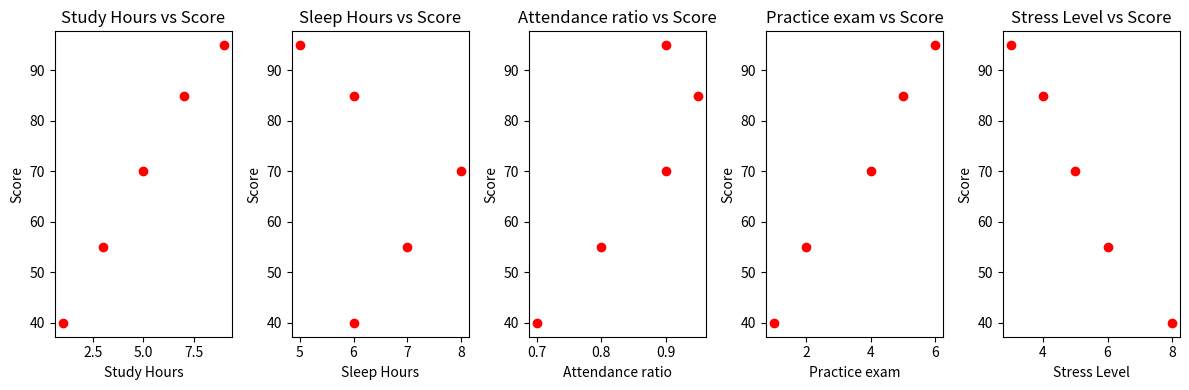

Generate this figure with matplotlib:
import numpy as np
import matplotlib.pyplot as plt
import copy

# 입력 데이터 (5개의 특성)
# [공부시간, 수면시간, 출석률, 모의고사횟수, 스트레스]
X = np.array([
    [1, 6, 0.7, 1, 8],
    [3, 7, 0.8, 2, 6],
    [5, 8, 0.9, 4, 5],
    [7, 6, 0.95, 5, 4],
    [9, 5, 0.9, 6, 3]
])


print(X.shape)
# y, 실제 성적
y = np.array([40, 55, 70, 85, 95])

m, n = X.shape
print(f"Dataset size: {m}, features: {n}")

# 데이터 시각화
# 특징 이름 지정
feature_names = ['Study Hours', 'Sleep Hours', 'Attendance ratio', 'Practice exam', 'Stress Level']

# 각 특징별로 성적(y)과의 관계 시각화
plt.figure(figsize=(12, 4))
for i in range(n):
    plt.subplot(1, n, i + 1)
    plt.scatter(X[:, i], y, color='red')
    plt.xlabel(feature_names[i])
    plt.ylabel('Score')
    plt.title(f'{feature_names[i]} vs Score')
plt.tight_layout()
plt.show()

# 비용 함수
def compute_cost(X, y, W, b):
    m = X.shape[0]
    cost = 0
    for i in range(m):
        f_wb = np.dot(X[i], W) + b
        cost += (f_wb - y[i]) ** 2
    return cost / (2 * m)

# 기울기 계산
def compute_gradient(X, y, W, b):
    m, n = X.shape
    dj_dw = np.zeros(n)
    dj_db = 0.0

    for i in range(m):
        f_wb = np.dot(X[i], W) + b
        err = f_wb - y[i]
        dj_dw += err * X[i]
        dj_db += err

    dj_dw /= m
    dj_db /= m
    return dj_dw, dj_db

# 경사하강법
def gradient_descent(X, y, W, b, alpha, num_iters):    
    J_history = []

    for i in range(num_iters):
        dj_dw, dj_db = compute_gradient(X, y, W, b)
        W -= alpha * dj_dw
        b -= alpha * dj_db

        if i % 100 == 0:
            cost = compute_cost(X, y, W, b)
            J_history.append(cost)
            print(f"iter {i}: cost={cost:.4f}, w={W}, b={b:.4f}")
    return W, b

# 초기값
W = np.zeros(X.shape[1])
print(W)
b = 0.0
alpha = 0.001
num_iters = 1000

# 학습
w_final, b_final = gradient_descent(X, y, W, b, alpha, num_iters)
print(f'Final w: {w_final}, Final b: {b_final}')

# 예측
def predict(W, b, X):
    return np.dot(X, W) + b

X_test = np.array([
    # [1, 6, 0.7, 1, 8],
    # [3, 7, 0.8, 2, 6],
    # [5, 8, 0.9, 4, 5],
    # [7, 6, 0.95, 5, 4],
    # [9, 5, 0.9, 6, 3],
    [6, 7, 0.9, 4, 5],  # 테스트 입력 [공부시간, 수면시간, 출석률, 모의고사횟수, 스트레스]
])

for x in X_test:
    y_pred = predict(w_final, b_final, x)
    print(f'X= {x[0]}, {x[1]}, {x[2]}, {x[3]}, {x[4]} y= {y_pred:.2f}')
